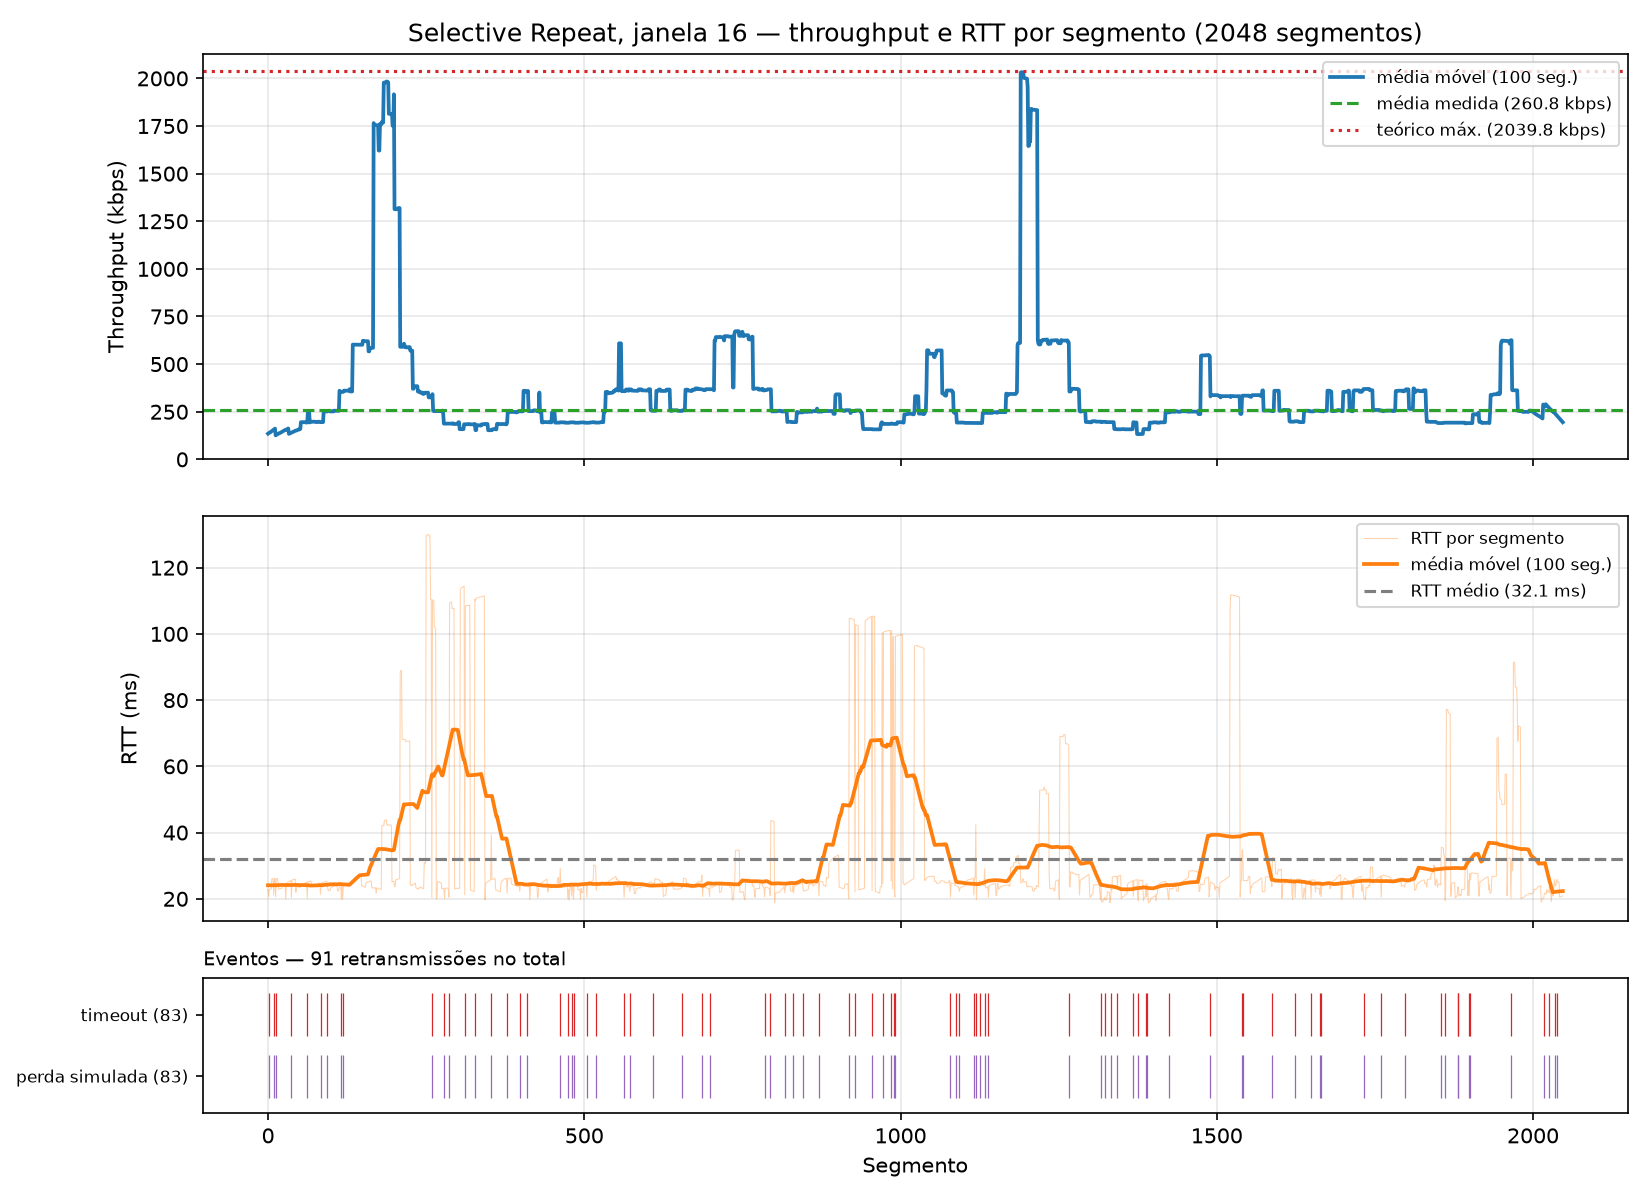

The data file committed next to this chart (first rows):
segment, timestamp, size_bytes, rtt_ms, rtt_estimated_ms, timeout_ms, throughput_kbps, retransmissions, timeout_occurred, window_size, protocol, simulated_loss, sim_drops, recv_time_ms
0, 2026-10-26T18:09:43.117010-03:00, 512, 22.81, , 500, 179.5, 0, 0, 16, sr, 0, 0, 22.82
1, 2026-10-26T18:09:43.616760-03:00, 512, 20.62, , 500, 8.624, 1, 1, 16, sr, 1, 1, 522.5
2, 2026-10-26T18:09:43.117105-03:00, 512, 22.86, , 500, 35476, 0, 0, 16, sr, 0, 0, 22.93
3, 2026-10-26T18:09:43.117146-03:00, 512, 22.89, , 500, 97815, 0, 0, 16, sr, 0, 0, 22.97
4, 2026-10-26T18:09:43.117182-03:00, 512, 22.91, , 500, 111078, 0, 0, 16, sr, 0, 0, 23.01
5, 2026-10-26T18:09:43.117219-03:00, 512, 22.93, , 500, 112348, 0, 0, 16, sr, 0, 0, 23.05
6, 2026-10-26T18:09:43.120365-03:00, 512, 26.05, , 500, 1304, 0, 0, 16, sr, 0, 0, 26.19
7, 2026-10-26T18:09:43.120399-03:00, 512, 26.07, , 500, 104025, 0, 0, 16, sr, 0, 0, 26.23
8, 2026-10-26T18:09:43.120430-03:00, 512, 26.09, , 500, 129863, 0, 0, 16, sr, 0, 0, 26.26
9, 2026-10-26T18:09:43.617620-03:00, 512, 21.14, , 500, 4422, 1, 1, 16, sr, 1, 1, 523.4
10, 2026-10-26T18:09:43.120467-03:00, 512, 26.09, , 500, 111962, 0, 0, 16, sr, 0, 0, 26.3
11, 2026-10-26T18:09:43.120498-03:00, 512, 26.11, , 500, 130032, 0, 0, 16, sr, 0, 0, 26.33
12, 2026-10-26T18:09:44.119382-03:00, 512, 20.63, , 500, 8.580, 2, 1, 16, sr, 1, 2, 1025
13, 2026-10-26T18:09:43.120534-03:00, 512, 26.11, , 500, 115926, 0, 0, 16, sr, 0, 0, 26.36
14, 2026-10-26T18:09:43.120564-03:00, 512, 26.13, , 500, 131598, 0, 0, 16, sr, 0, 0, 26.39
15, 2026-10-26T18:09:43.120597-03:00, 512, 26.14, , 500, 127669, 0, 0, 16, sr, 0, 0, 26.43
16, 2026-10-26T18:09:43.141683-03:00, 512, 24.62, , 500, 194.3, 0, 0, 16, sr, 0, 0, 47.51
17, 2026-10-26T18:09:43.639855-03:00, 512, 22.9, , 500, 184.3, 0, 0, 16, sr, 0, 0, 545.6
18, 2026-10-26T18:09:43.640004-03:00, 512, 22.98, , 500, 24405, 0, 0, 16, sr, 0, 0, 545.8
19, 2026-10-26T18:09:43.640137-03:00, 512, 23.04, , 500, 30730, 0, 0, 16, sr, 0, 0, 545.9
20, 2026-10-26T18:09:43.640267-03:00, 512, 23.1, , 500, 31138, 0, 0, 16, sr, 0, 0, 546.1
21, 2026-10-26T18:09:43.640390-03:00, 512, 23.15, , 500, 32659, 0, 0, 16, sr, 0, 0, 546.2
22, 2026-10-26T18:09:43.640515-03:00, 512, 23.19, , 500, 33177, 0, 0, 16, sr, 0, 0, 546.3
23, 2026-10-26T18:09:43.641337-03:00, 512, 23.93, , 500, 4985, 0, 0, 16, sr, 0, 0, 547.1
24, 2026-10-26T18:09:43.641469-03:00, 512, 23.98, , 500, 32519, 0, 0, 16, sr, 0, 0, 547.3
25, 2026-10-26T18:09:43.641613-03:00, 512, 23.89, , 500, 27299, 0, 0, 16, sr, 0, 0, 547.4
26, 2026-10-26T18:09:43.641766-03:00, 512, 23.96, , 500, 27073, 0, 0, 16, sr, 0, 0, 547.6
27, 2026-10-26T18:09:43.641892-03:00, 512, 24, , 500, 32988, 0, 0, 16, sr, 0, 0, 547.7
28, 2026-10-26T18:09:44.139566-03:00, 512, 19.98, , 500, 201.8, 0, 0, 16, sr, 0, 0, 1045
29, 2026-10-26T18:09:44.144327-03:00, 512, 24.64, , 500, 858.4, 0, 0, 16, sr, 0, 0, 1050
30, 2026-10-26T18:09:44.144563-03:00, 512, 24.82, , 500, 15879, 0, 0, 16, sr, 0, 0, 1050
31, 2026-10-26T18:09:44.144769-03:00, 512, 24.95, , 500, 19924, 0, 0, 16, sr, 0, 0, 1051
32, 2026-10-26T18:09:44.144973-03:00, 512, 25.08, , 500, 20148, 0, 0, 16, sr, 0, 0, 1051
33, 2026-10-26T18:09:44.145181-03:00, 512, 25.21, , 500, 19451, 0, 0, 16, sr, 0, 0, 1051
34, 2026-10-26T18:09:44.145380-03:00, 512, 25.34, , 500, 20408, 0, 0, 16, sr, 0, 0, 1051
35, 2026-10-26T18:09:44.145580-03:00, 512, 25.46, , 500, 20437, 0, 0, 16, sr, 0, 0, 1051
36, 2026-10-26T18:09:44.145780-03:00, 512, 25.59, , 500, 20574, 0, 0, 16, sr, 0, 0, 1052
37, 2026-10-26T18:09:44.642063-03:00, 512, 20.38, , 500, 8.668, 1, 1, 16, sr, 1, 1, 1548
38, 2026-10-26T18:09:44.146014-03:00, 512, 25.66, , 500, 17703, 0, 0, 16, sr, 0, 0, 1052
39, 2026-10-26T18:09:44.146139-03:00, 512, 25.71, , 500, 32337, 0, 0, 16, sr, 0, 0, 1052
40, 2026-10-26T18:09:44.146270-03:00, 512, 25.77, , 500, 31711, 0, 0, 16, sr, 0, 0, 1052
41, 2026-10-26T18:09:44.146430-03:00, 512, 25.86, , 500, 25917, 0, 0, 16, sr, 0, 0, 1052
42, 2026-10-26T18:09:44.146558-03:00, 512, 25.92, , 500, 30894, 0, 0, 16, sr, 0, 0, 1052
43, 2026-10-26T18:09:44.146683-03:00, 512, 25.95, , 500, 33211, 0, 0, 16, sr, 0, 0, 1053
44, 2026-10-26T18:09:44.161683-03:00, 512, 21.98, , 500, 273.2, 0, 0, 16, sr, 0, 0, 1068
45, 2026-10-26T18:09:44.168172-03:00, 512, 23.71, , 500, 632.1, 0, 0, 16, sr, 0, 0, 1074
46, 2026-10-26T18:09:44.168335-03:00, 512, 23.67, , 500, 22936, 0, 0, 16, sr, 0, 0, 1074
47, 2026-10-26T18:09:44.168482-03:00, 512, 23.61, , 500, 27467, 0, 0, 16, sr, 0, 0, 1074
48, 2026-10-26T18:09:44.168633-03:00, 512, 23.55, , 500, 27935, 0, 0, 16, sr, 0, 0, 1074
49, 2026-10-26T18:09:44.168780-03:00, 512, 23.5, , 500, 27383, 0, 0, 16, sr, 0, 0, 1075
50, 2026-10-26T18:09:44.169058-03:00, 512, 23.44, , 500, 28973, 0, 0, 16, sr, 0, 0, 1075
51, 2026-10-26T18:09:44.169305-03:00, 512, 23.6, , 500, 11503, 0, 0, 16, sr, 0, 0, 1075
52, 2026-10-26T18:09:44.169476-03:00, 512, 23.59, , 500, 21283, 0, 0, 16, sr, 0, 0, 1075
53, 2026-10-26T18:09:44.666263-03:00, 512, 24.02, , 500, 168.9, 0, 0, 16, sr, 0, 0, 1572
54, 2026-10-26T18:09:44.666496-03:00, 512, 24.18, , 500, 16566, 0, 0, 16, sr, 0, 0, 1572
55, 2026-10-26T18:09:44.666699-03:00, 512, 24.31, , 500, 19661, 0, 0, 16, sr, 0, 0, 1573
56, 2026-10-26T18:09:44.666901-03:00, 512, 24.44, , 500, 20425, 0, 0, 16, sr, 0, 0, 1573
57, 2026-10-26T18:09:44.667102-03:00, 512, 24.56, , 500, 20510, 0, 0, 16, sr, 0, 0, 1573
58, 2026-10-26T18:09:44.667302-03:00, 512, 24.68, , 500, 20177, 0, 0, 16, sr, 0, 0, 1573
59, 2026-10-26T18:09:44.667504-03:00, 512, 24.81, , 500, 20450, 0, 0, 16, sr, 0, 0, 1573
... 1,988 more rows
